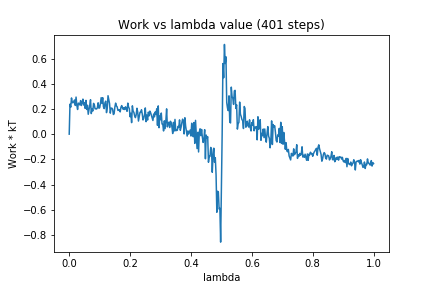

The file beside this chart, header and first rows:
0, 0.0
1, 0.2382
2, 0.214
3, 0.2877
4, 0.2504
5, 0.2495
6, 0.2579
7, 0.2714
8, 0.2281
9, 0.2944
10, 0.2287
11, 0.196
12, 0.2465
13, 0.2438
14, 0.2319
15, 0.2665
16, 0.2274
17, 0.2509
18, 0.2783
19, 0.2311
20, 0.251
21, 0.2044
22, 0.2681
23, 0.1962
24, 0.2295
25, 0.158
26, 0.1921
27, 0.2304
28, 0.2736
29, 0.1634
30, 0.2026
31, 0.1841
32, 0.2445
33, 0.233
34, 0.2013
35, 0.2013
36, 0.2
37, 0.2093
38, 0.2491
39, 0.2064
40, 0.2087
41, 0.243
42, 0.2898
43, 0.244
44, 0.2897
45, 0.2169
46, 0.2028
47, 0.2505
48, 0.2622
49, 0.1711
50, 0.2056
51, 0.3053
52, 0.2748
53, 0.2431
54, 0.1669
55, 0.2063
56, 0.2068
57, 0.1987
58, 0.1561
59, 0.1623
60, 0.2156
... 340 more rows
